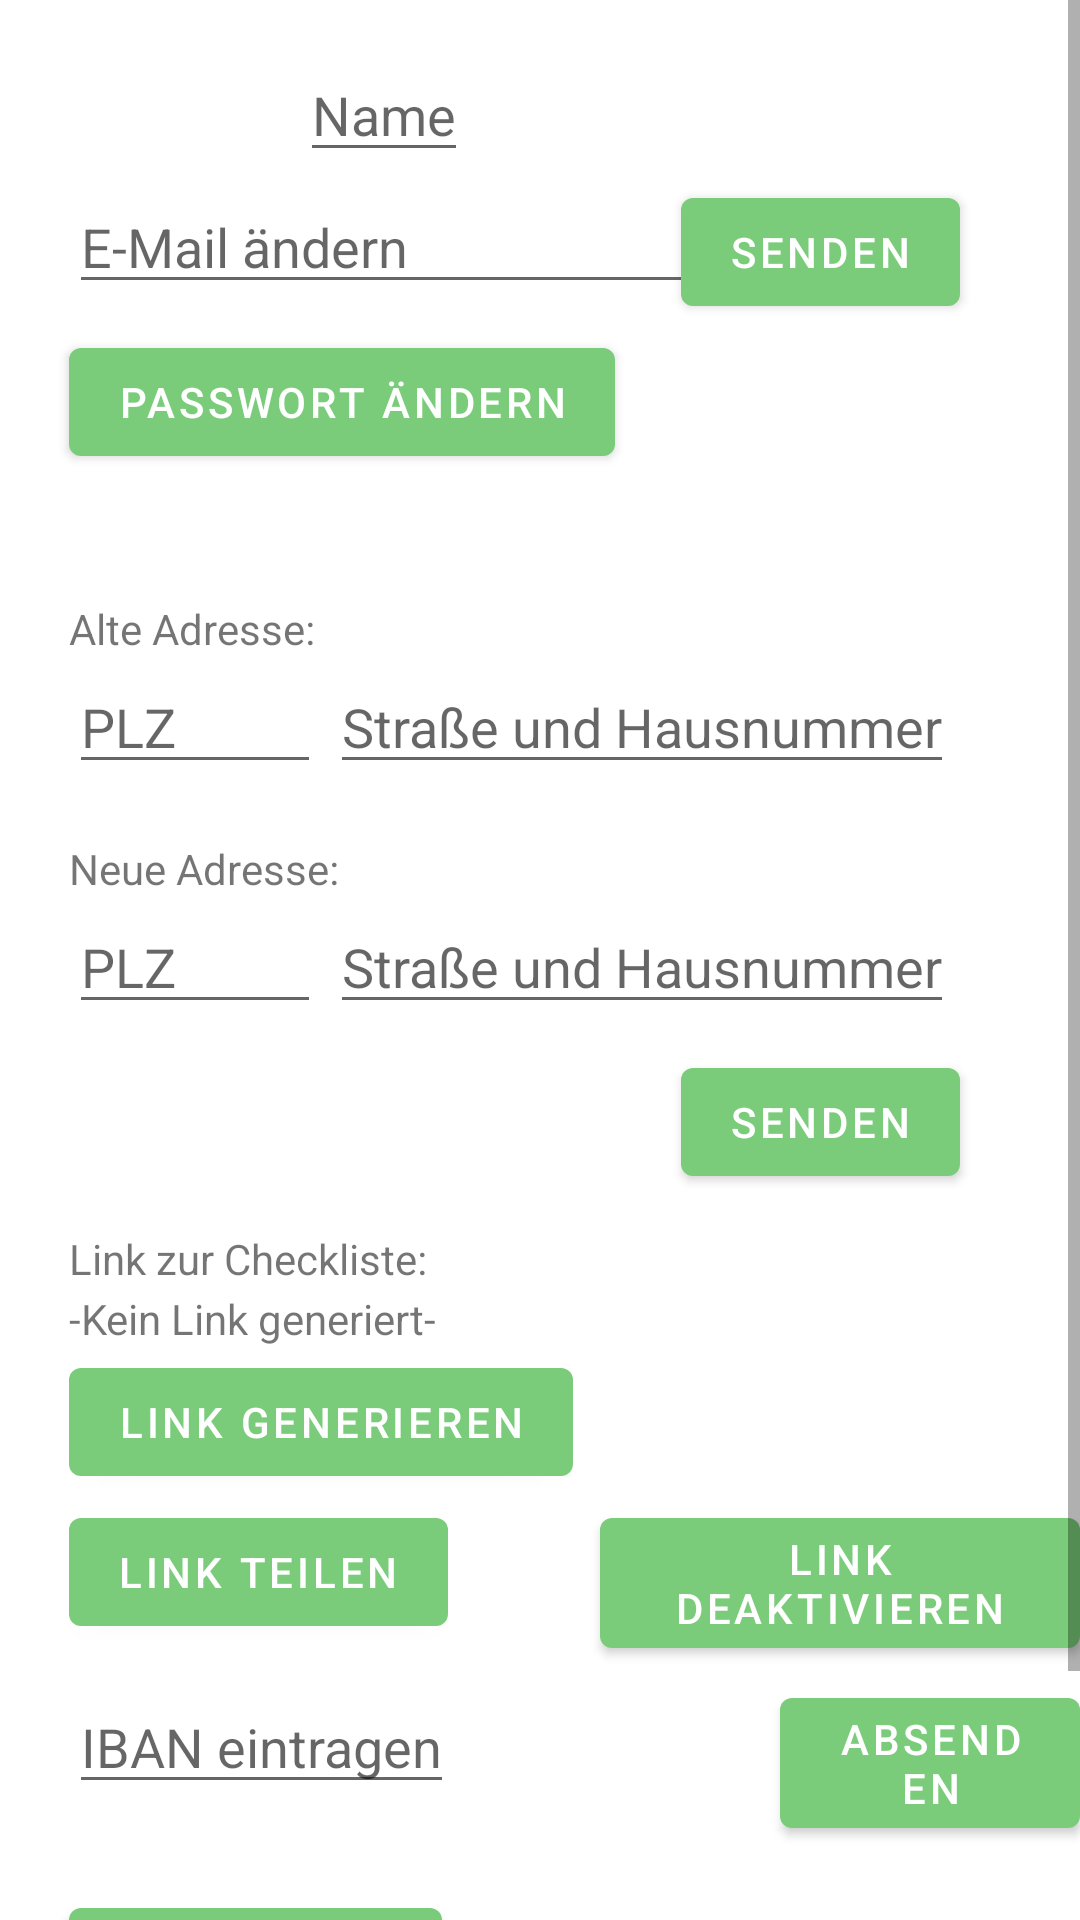

This screen was rendered from an Android layout file. Write that file and the resources it references.
<!-- AndroidManifest.xml: application theme Theme.NewLiving -->
<!-- res/layout/activity_settings.xml -->
<?xml version="1.0" encoding="utf-8"?>
<ScrollView
    xmlns:android="http://schemas.android.com/apk/res/android"
    xmlns:app="http://schemas.android.com/apk/res-auto"
    xmlns:tools="http://schemas.android.com/tools"
    android:layout_width="fill_parent"
    android:layout_height="fill_parent"
    tools:context=".SettingsActivity">
    <RelativeLayout
        android:layout_width="match_parent"
        android:layout_height="match_parent"
        android:orientation="vertical">

        <ImageView
            android:id="@+id/back_icon_settings"
            android:layout_width="wrap_content"
            android:layout_height="wrap_content"
            android:layout_alignParentTop="true"
            android:layout_centerVertical="true"
            android:padding="16dp"
            android:src="@drawable/ic_baseline_arrow_back_24" />


        <EditText
            android:id="@+id/settingsName"
            android:layout_width="wrap_content"
            android:layout_height="wrap_content"
            android:layout_marginStart="100dp"
            android:layout_marginTop="16dp"
            android:hint="Name"/>


        <EditText
            android:id="@+id/editTextEMail"
            android:layout_width="wrap_content"
            android:layout_height="wrap_content"
            android:layout_marginStart="23dp"
            android:layout_marginTop="60dp"
            android:ems="10"
            android:hint="E-Mail ändern"
            android:inputType="textEmailAddress" />

        <Button
            android:id="@+id/buttonSendEMail"
            android:layout_width="wrap_content"
            android:layout_height="wrap_content"
            android:layout_alignParentTop="true"
            android:layout_alignParentEnd="true"
            android:layout_marginTop="60dp"
            android:layout_marginEnd="40dp"
            android:text="Senden" />

        <Button
            android:id="@+id/buttonChangePassword"
            android:layout_width="wrap_content"
            android:layout_height="wrap_content"
            android:layout_alignParentStart="true"
            android:layout_alignParentTop="true"
            android:layout_marginStart="23dp"
            android:layout_marginTop="110dp"
            android:text="Passwort ändern" />

        <TextView
            android:id="@+id/textViewOldAddress"
            android:layout_width="wrap_content"
            android:layout_height="wrap_content"
            android:layout_alignParentStart="true"
            android:layout_alignParentTop="true"
            android:layout_marginStart="23dp"
            android:layout_marginTop="200dp"
            android:text="Alte Adresse:" />

        <EditText
            android:id="@+id/oldPLZ"
            android:layout_width="wrap_content"
            android:layout_height="wrap_content"
            android:layout_marginStart="23dp"
            android:layout_marginTop="220dp"
            android:ems="4"
            android:hint="PLZ"
            android:inputType="number" />

        <EditText
            android:id="@+id/oldStreet"
            android:layout_width="wrap_content"
            android:layout_height="wrap_content"
            android:layout_marginStart="110dp"
            android:layout_marginTop="220dp"
            android:hint="Straße und Hausnummer"
            android:inputType="textPostalAddress" />

        <TextView
            android:id="@+id/textViewNewAddress"
            android:layout_width="wrap_content"
            android:layout_height="wrap_content"
            android:layout_alignParentStart="true"
            android:layout_alignParentTop="true"
            android:layout_marginStart="23dp"
            android:layout_marginTop="280dp"
            android:text="Neue Adresse:" />

        <EditText
            android:id="@+id/newPLZ"
            android:layout_width="wrap_content"
            android:layout_height="wrap_content"
            android:layout_marginStart="23dp"
            android:layout_marginTop="300dp"
            android:ems="4"
            android:inputType="number"
            android:hint="PLZ"/>

        <EditText
            android:id="@+id/newStreet"
            android:layout_width="wrap_content"
            android:layout_height="wrap_content"
            android:layout_marginStart="110dp"
            android:layout_marginTop="300dp"
            android:hint="Straße und Hausnummer"
            android:inputType="textPostalAddress" />

        <Button
            android:id="@+id/buttonSendAddress"
            android:layout_width="wrap_content"
            android:layout_height="wrap_content"
            android:layout_alignParentTop="true"
            android:layout_alignParentEnd="true"
            android:layout_marginTop="350dp"
            android:layout_marginEnd="40dp"
            android:text="Senden" />

        <TextView
            android:id="@+id/textViewChecklist"
            android:layout_width="wrap_content"
            android:layout_height="wrap_content"
            android:layout_alignParentStart="true"
            android:layout_alignParentTop="true"
            android:layout_marginStart="23dp"
            android:layout_marginTop="410dp"
            android:text="Link zur Checkliste:" />

        <TextView
            android:id="@+id/textViewChecklistLink"
            android:layout_width="wrap_content"
            android:layout_height="wrap_content"
            android:layout_alignParentStart="true"
            android:layout_alignParentTop="true"
            android:layout_marginStart="23dp"
            android:layout_marginTop="430dp"
            android:text="-Kein Link generiert-" />

        <Button
            android:id="@+id/buttonLinkGenerate"
            android:layout_width="wrap_content"
            android:layout_height="wrap_content"
            android:layout_alignParentStart="true"
            android:layout_alignParentTop="true"
            android:layout_marginStart="23dp"
            android:layout_marginTop="450dp"
            android:text="Link generieren" />

        <Button
            android:id="@+id/buttonShareLink"
            android:layout_width="wrap_content"
            android:layout_height="wrap_content"
            android:layout_alignParentStart="true"
            android:layout_alignParentTop="true"
            android:layout_marginStart="23dp"
            android:layout_marginTop="500dp"
            android:text="Link teilen" />

        <Button
            android:id="@+id/buttonDeactivateLink"
            android:layout_width="wrap_content"
            android:layout_height="wrap_content"
            android:layout_alignParentStart="true"
            android:layout_alignParentTop="true"
            android:layout_marginStart="200dp"
            android:layout_marginTop="500dp"
            android:text="Link deaktivieren" />

        <EditText
            android:id="@+id/ibanSettings"
            android:layout_width="wrap_content"
            android:layout_height="wrap_content"
            android:layout_marginStart="23dp"
            android:layout_marginTop="560dp"
            android:hint="IBAN eintragen"/>

        <Button
            android:id="@+id/ibanButton"
            android:layout_width="wrap_content"
            android:layout_height="wrap_content"
            android:layout_marginStart="260dp"
            android:layout_marginTop="560dp"
            android:text="Absenden" />

        <Button
            android:id="@+id/buttonLogout"
            android:layout_width="wrap_content"
            android:layout_height="wrap_content"
            android:layout_alignParentStart="true"
            android:layout_alignParentTop="true"
            android:layout_marginStart="23dp"
            android:layout_marginTop="630dp"
            android:text="Ausloggen" />

        <Button
            android:id="@+id/buttonDeleteAccount"
            android:layout_width="wrap_content"
            android:layout_height="wrap_content"
            android:layout_alignParentStart="true"
            android:layout_alignParentTop="true"
            android:layout_marginStart="200dp"
            android:layout_marginTop="680dp"
            android:text="Account Löschen" />

    </RelativeLayout>
</ScrollView>
<!-- resources referenced by this layout -->
<resources>
  <style name="Theme.NewLiving" parent="Theme.MaterialComponents.DayNight.NoActionBar">
          
          <item name="colorPrimary">@color/dark_green</item>
          <item name="colorPrimaryVariant">@color/purple_700</item>
          <item name="colorOnPrimary">@color/white</item>
          
          <item name="colorSecondary">@color/light_green</item>
          <item name="colorSecondaryVariant">@color/dark_green</item>
          <item name="colorOnSecondary">@color/black</item>
          
          <item name="android:statusBarColor" tools:targetApi="l">?attr/colorPrimaryVariant</item>
          
      </style>
  <color name="dark_green">#7acc7a</color>
  <color name="purple_700">#FF3700B3</color>
  <color name="white">#FFFFFFFF</color>
  <color name="light_green">#90EE90</color>
  <color name="black">#FF000000</color>
</resources>
